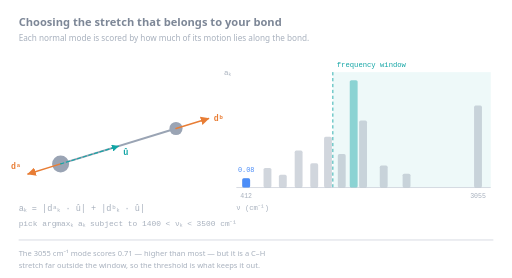
t = 0.00 s
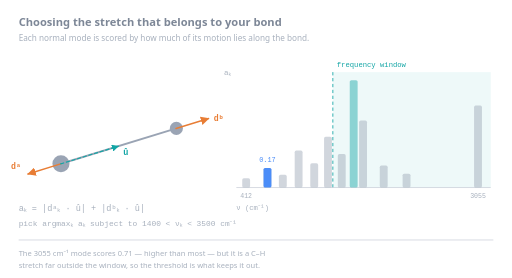
t = 1.82 s
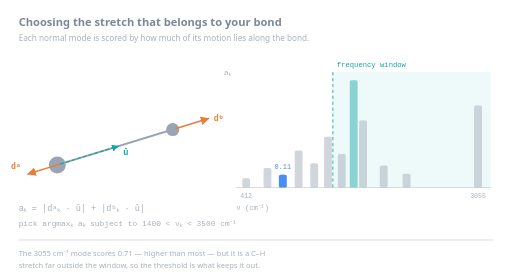
t = 3.32 s
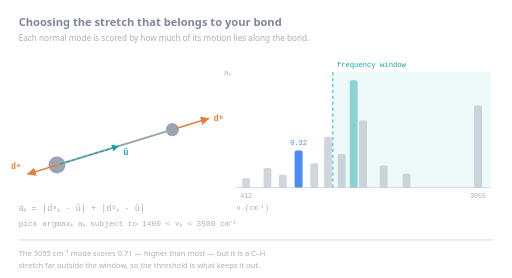
t = 5.14 s
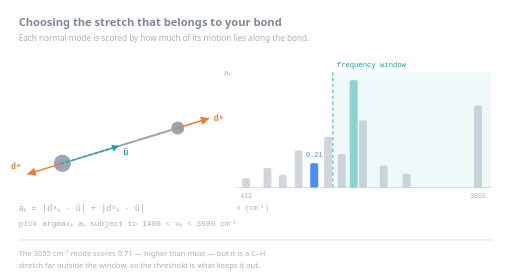
t = 6.66 s
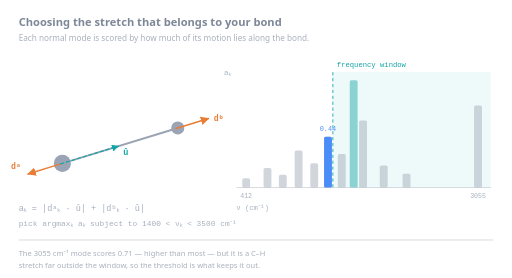
t = 8.19 s

The animated SVG that drew these frames (rendered in a browser with its animation timeline set to each time). Animation: 14 SMIL elements (animate=13,animateTransform=1); frames cover the first 8.19 s, repeats indefinitely.

<svg xmlns="http://www.w3.org/2000/svg" viewBox="0 0 780 424" width="780" height="424" font-family="ui-sans-serif,system-ui,-apple-system,Segoe UI,Roboto,sans-serif" role="img" aria-label="Animation: each normal mode is scored by the projection of its displacement vectors onto the bond axis; the highest scorer inside the frequency window is kept.">
<title>Selecting the stretching mode for a bond</title>
<desc>Animation: each normal mode is scored by the projection of its displacement vectors onto the bond axis; the highest scorer inside the frequency window is kept.</desc>
<defs><marker id="ah" viewBox="0 0 10 10" refX="9" refY="5" markerWidth="6" markerHeight="6" orient="auto-start-reverse"><path d="M0 0 L10 5 L0 10 z" fill="context-stroke"/></marker></defs>
<text x="28.0" y="40.0" font-size="17" fill="#7d8797" text-anchor="start" font-weight="600">Choosing the stretch that belongs to your bond</text>
<text x="28.0" y="62.0" font-size="12.5" fill="#a7b0bd" text-anchor="start" font-weight="normal">Each normal mode is scored by how much of its motion lies along the bond.</text>
<g><animateTransform attributeName="transform" type="translate" values="0 0;6.69 -2.05;0 0;-6.69 2.05;0 0" dur="0.9s" repeatCount="indefinite"/>
<line x1="92" y1="250" x2="268" y2="196" stroke="#9aa4b4" stroke-width="3"/>
<circle cx="92" cy="250" r="13" fill="#9aa4b4"/><circle cx="268" cy="196" r="10" fill="#9aa4b4"/>
</g>
<line x1="92.0" y1="250.0" x2="42.3" y2="265.3" stroke="#e87d35" stroke-width="2.2" marker-end="url(#ah)" stroke-linecap="round"/>
<line x1="268.0" y1="196.0" x2="317.7" y2="180.7" stroke="#e87d35" stroke-width="2.2" marker-end="url(#ah)" stroke-linecap="round"/>
<text x="16.3" y="257.3" font-size="12.5" font-family="ui-monospace,SFMono-Regular,Menlo,Consolas,monospace" fill="#e87d35" text-anchor="start" font-weight="600">dᵃ</text>
<text x="325.7" y="184.7" font-size="12.5" font-family="ui-monospace,SFMono-Regular,Menlo,Consolas,monospace" fill="#e87d35" text-anchor="start" font-weight="600">dᵇ</text>
<line x1="92.0" y1="250.0" x2="180.0" y2="223.0" stroke="#12a5a5" stroke-width="1.8" marker-end="url(#ah)" stroke-linecap="round" stroke-dasharray="5 4"/>
<text x="187.6" y="236.7" font-size="13" font-family="ui-monospace,SFMono-Regular,Menlo,Consolas,monospace" fill="#12a5a5" text-anchor="start" font-weight="600">û</text>
<text x="28.0" y="322.0" font-size="13" font-family="ui-monospace,SFMono-Regular,Menlo,Consolas,monospace" fill="#a7b0bd" text-anchor="start" font-weight="normal">aₖ = |dᵃₖ · û| + |dᵇₖ · û|</text>
<text x="28.0" y="344.0" font-size="12" font-family="ui-monospace,SFMono-Regular,Menlo,Consolas,monospace" fill="#a7b0bd" text-anchor="start" font-weight="normal">pick argmaxₖ aₖ  subject to  1400 &lt; νₖ &lt; 3500 cm⁻¹</text>
<rect x="507.2" y="110" width="240.8" height="176" fill="#12a5a5" opacity=".07"/>
<line x1="507.2" y1="110" x2="507.2" y2="286" stroke="#12a5a5" stroke-width="1.3" stroke-dasharray="5 4"/>
<text x="513.2" y="102.0" font-size="11" font-family="ui-monospace,SFMono-Regular,Menlo,Consolas,monospace" fill="#12a5a5" text-anchor="start" font-weight="normal">frequency window</text>
<line x1="360" y1="286" x2="748" y2="286" stroke="#c3cad4" stroke-width="1"/>
<text x="360.0" y="320.0" font-size="11" font-family="ui-monospace,SFMono-Regular,Menlo,Consolas,monospace" fill="#a7b0bd" text-anchor="start" font-weight="normal">ν  (cm⁻¹)</text>
<text x="352.0" y="114.0" font-size="11.5" font-family="ui-monospace,SFMono-Regular,Menlo,Consolas,monospace" fill="#a7b0bd" text-anchor="end" font-weight="normal">aₖ</text>
<rect x="369.0" y="271.9" width="12" height="14.1" rx="2.5" fill="#9aa4b4" opacity=".45"/>
<g opacity="0"><animate attributeName="opacity" values="0;0;1;1;0;0" keyTimes="0.0000;0.0000;0.0000;0.0708;0.0775;1.0000" dur="18.0s" repeatCount="indefinite"/><rect x="369.0" y="271.9" width="12" height="14.1" rx="2.5" fill="#4b8df8"/><text x="375.0" y="262.9" font-size="10.5" font-family="ui-monospace,SFMono-Regular,Menlo,Consolas,monospace" fill="#4b8df8" text-anchor="middle">0.08</text></g>
<text x="375.0" y="302.0" font-size="10" font-family="ui-monospace,SFMono-Regular,Menlo,Consolas,monospace" fill="#a7b0bd" text-anchor="middle" font-weight="normal">412</text>
<rect x="401.5" y="256.1" width="12" height="29.9" rx="2.5" fill="#9aa4b4" opacity=".45"/>
<g opacity="0"><animate attributeName="opacity" values="0;0;1;1;0;0" keyTimes="0.0000;0.0767;0.0833;0.1542;0.1608;1.0000" dur="18.0s" repeatCount="indefinite"/><rect x="401.5" y="256.1" width="12" height="29.9" rx="2.5" fill="#4b8df8"/><text x="407.5" y="247.1" font-size="10.5" font-family="ui-monospace,SFMono-Regular,Menlo,Consolas,monospace" fill="#4b8df8" text-anchor="middle">0.17</text></g>
<rect x="424.9" y="266.6" width="12" height="19.4" rx="2.5" fill="#9aa4b4" opacity=".45"/>
<g opacity="0"><animate attributeName="opacity" values="0;0;1;1;0;0" keyTimes="0.0000;0.1600;0.1667;0.2375;0.2442;1.0000" dur="18.0s" repeatCount="indefinite"/><rect x="424.9" y="266.6" width="12" height="19.4" rx="2.5" fill="#4b8df8"/><text x="430.9" y="257.6" font-size="10.5" font-family="ui-monospace,SFMono-Regular,Menlo,Consolas,monospace" fill="#4b8df8" text-anchor="middle">0.11</text></g>
<rect x="449.0" y="229.7" width="12" height="56.3" rx="2.5" fill="#9aa4b4" opacity=".45"/>
<g opacity="0"><animate attributeName="opacity" values="0;0;1;1;0;0" keyTimes="0.0000;0.2433;0.2500;0.3208;0.3275;1.0000" dur="18.0s" repeatCount="indefinite"/><rect x="449.0" y="229.7" width="12" height="56.3" rx="2.5" fill="#4b8df8"/><text x="455.0" y="220.7" font-size="10.5" font-family="ui-monospace,SFMono-Regular,Menlo,Consolas,monospace" fill="#4b8df8" text-anchor="middle">0.32</text></g>
<rect x="472.8" y="249.0" width="12" height="37.0" rx="2.5" fill="#9aa4b4" opacity=".45"/>
<g opacity="0"><animate attributeName="opacity" values="0;0;1;1;0;0" keyTimes="0.0000;0.3267;0.3333;0.4042;0.4108;1.0000" dur="18.0s" repeatCount="indefinite"/><rect x="472.8" y="249.0" width="12" height="37.0" rx="2.5" fill="#4b8df8"/><text x="478.8" y="240.0" font-size="10.5" font-family="ui-monospace,SFMono-Regular,Menlo,Consolas,monospace" fill="#4b8df8" text-anchor="middle">0.21</text></g>
<rect x="493.8" y="208.6" width="12" height="77.4" rx="2.5" fill="#9aa4b4" opacity=".45"/>
<g opacity="0"><animate attributeName="opacity" values="0;0;1;1;0;0" keyTimes="0.0000;0.4100;0.4167;0.4875;0.4942;1.0000" dur="18.0s" repeatCount="indefinite"/><rect x="493.8" y="208.6" width="12" height="77.4" rx="2.5" fill="#4b8df8"/><text x="499.8" y="199.6" font-size="10.5" font-family="ui-monospace,SFMono-Regular,Menlo,Consolas,monospace" fill="#4b8df8" text-anchor="middle">0.44</text></g>
<rect x="514.8" y="235.0" width="12" height="51.0" rx="2.5" fill="#9aa4b4" opacity=".45"/>
<g opacity="0"><animate attributeName="opacity" values="0;0;1;1;0;0" keyTimes="0.0000;0.4933;0.5000;0.5708;0.5775;1.0000" dur="18.0s" repeatCount="indefinite"/><rect x="514.8" y="235.0" width="12" height="51.0" rx="2.5" fill="#4b8df8"/><text x="520.8" y="226.0" font-size="10.5" font-family="ui-monospace,SFMono-Regular,Menlo,Consolas,monospace" fill="#4b8df8" text-anchor="middle">0.29</text></g>
<rect x="533.0" y="122.3" width="12" height="163.7" rx="2.5" fill="#12a5a5" opacity=".45"/>
<g opacity="0"><animate attributeName="opacity" values="0;0;1;1;0;0" keyTimes="0.0000;0.5767;0.5833;0.6542;0.6608;1.0000" dur="18.0s" repeatCount="indefinite"/><rect x="533.0" y="122.3" width="12" height="163.7" rx="2.5" fill="#4b8df8"/><text x="539.0" y="113.3" font-size="10.5" font-family="ui-monospace,SFMono-Regular,Menlo,Consolas,monospace" fill="#4b8df8" text-anchor="middle">0.93</text></g>
<rect x="547.3" y="183.9" width="12" height="102.1" rx="2.5" fill="#9aa4b4" opacity=".45"/>
<g opacity="0"><animate attributeName="opacity" values="0;0;1;1;0;0" keyTimes="0.0000;0.6600;0.6667;0.7375;0.7442;1.0000" dur="18.0s" repeatCount="indefinite"/><rect x="547.3" y="183.9" width="12" height="102.1" rx="2.5" fill="#4b8df8"/><text x="553.3" y="174.9" font-size="10.5" font-family="ui-monospace,SFMono-Regular,Menlo,Consolas,monospace" fill="#4b8df8" text-anchor="middle">0.58</text></g>
<rect x="578.8" y="252.6" width="12" height="33.4" rx="2.5" fill="#9aa4b4" opacity=".45"/>
<g opacity="0"><animate attributeName="opacity" values="0;0;1;1;0;0" keyTimes="0.0000;0.7433;0.7500;0.8208;0.8275;1.0000" dur="18.0s" repeatCount="indefinite"/><rect x="578.8" y="252.6" width="12" height="33.4" rx="2.5" fill="#4b8df8"/><text x="584.8" y="243.6" font-size="10.5" font-family="ui-monospace,SFMono-Regular,Menlo,Consolas,monospace" fill="#4b8df8" text-anchor="middle">0.19</text></g>
<rect x="613.6" y="264.9" width="12" height="21.1" rx="2.5" fill="#9aa4b4" opacity=".45"/>
<g opacity="0"><animate attributeName="opacity" values="0;0;1;1;0;0" keyTimes="0.0000;0.8267;0.8333;0.9042;0.9108;1.0000" dur="18.0s" repeatCount="indefinite"/><rect x="613.6" y="264.9" width="12" height="21.1" rx="2.5" fill="#4b8df8"/><text x="619.6" y="255.9" font-size="10.5" font-family="ui-monospace,SFMono-Regular,Menlo,Consolas,monospace" fill="#4b8df8" text-anchor="middle">0.12</text></g>
<rect x="722.6" y="161.0" width="12" height="125.0" rx="2.5" fill="#9aa4b4" opacity=".45"/>
<g opacity="0"><animate attributeName="opacity" values="0;0;1;1;0;0" keyTimes="0.0000;0.9100;0.9167;0.9875;0.9942;1.0000" dur="18.0s" repeatCount="indefinite"/><rect x="722.6" y="161.0" width="12" height="125.0" rx="2.5" fill="#4b8df8"/><text x="728.6" y="152.0" font-size="10.5" font-family="ui-monospace,SFMono-Regular,Menlo,Consolas,monospace" fill="#4b8df8" text-anchor="middle">0.71</text></g>
<text x="728.6" y="302.0" font-size="10" font-family="ui-monospace,SFMono-Regular,Menlo,Consolas,monospace" fill="#a7b0bd" text-anchor="middle" font-weight="normal">3055</text>
<g opacity="0"><animate attributeName="opacity" values="0;0;1;1;0;0" keyTimes="0.0000;0.6528;0.6667;0.9833;0.9972;1.0000" dur="18.0s" repeatCount="indefinite"/>
<circle cx="539.0" cy="122.3" r="10" fill="none" stroke="#12a5a5" stroke-width="2"/>
<text x="539.0" y="100.3" font-size="11.5" font-family="ui-monospace,SFMono-Regular,Menlo,Consolas,monospace" fill="#12a5a5" text-anchor="middle" font-weight="600">1638 cm⁻¹</text>
<text x="360.0" y="322.0" font-size="12.5" font-family="ui-monospace,SFMono-Regular,Menlo,Consolas,monospace" fill="#12a5a5" text-anchor="start" font-weight="600">selected: ν = 1638 cm⁻¹,  a = 0.93</text>
</g>
<line x1="28" y1="366" x2="752" y2="366" stroke="#c3cad4" stroke-width="1"/>
<text x="28.0" y="390.0" font-size="11.5" fill="#a7b0bd" text-anchor="start" font-weight="normal">The 3055 cm⁻¹ mode scores 0.71 — higher than most — but it is a C–H</text>
<text x="28.0" y="408.0" font-size="11.5" fill="#a7b0bd" text-anchor="start" font-weight="normal">stretch far outside the window, so the threshold is what keeps it out.</text>
</svg>
